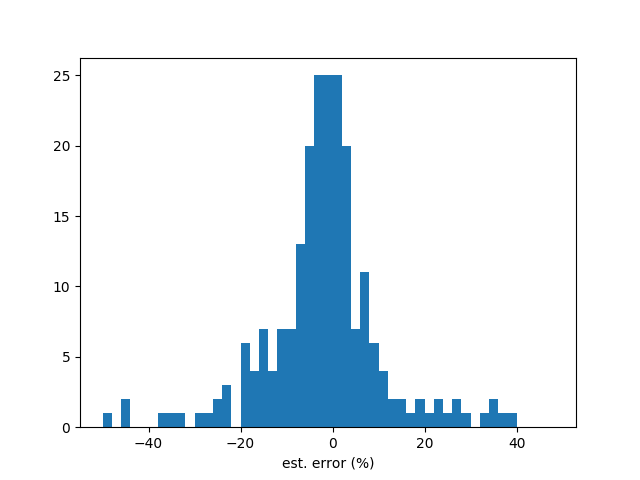

Data behind this chart, as committed beside it:
stock, y_true, y_pred, error(%)
1227, 2.881, 2.81, -2.477
1231, 1.506, 1.53, 1.61
1232, 6.169, 4.988, -19.14
1233, 2.539, 2.527, -0.4761
1414, 0.2091, 0.2154, 3.022
1432, -0.8659, -0.8809, 1.736
1438, 0.03906, -0.02527, -164.7
1442, 1.938, 1.751, -9.664
1476, 11.51, 11.18, -2.873
1477, 8.927, 8.761, -1.857
1521, 4.895, 5.305, 8.369
1535, 5.505, 5.331, -3.16
1537, 8.088, 7.677, -5.088
1707, 7.235, 7.282, 0.6502
1723, 9.232, 9.515, 3.073
1733, 2.772, 2.365, -14.65
1808, 3.616, 2.004, -44.59
2103, 1.382, 1.308, -5.362
2105, 4.941, 5.043, 2.071
2106, 4.503, 4.012, -10.9
2207, 16.84, 16.87, 0.1925
2227, 21.75, 19.35, -11.01
2308, 8.492, 8.401, -1.069
2330, 10.18, 9.72, -4.491
2357, 26.21, 28.19, 7.536
2360, 3.474, 3.353, -3.491
2362, 3.413, 2.944, -13.74
2382, 4.889, 4.808, -1.658
2383, 4.87, 3.942, -19.05
2385, 5.873, 5.511, -6.164
2395, 7.789, 7.665, -1.601
2404, 3.128, 4.173, 33.41
2420, 3.84, 3.561, -7.27
2430, 0.6627, 2.403, 262.7
2450, 2.129, 2.112, -0.8353
2454, 29.53, 30.54, 3.419
2462, 1.434, 1.925, 34.26
2474, 23.2, 20.82, -10.29
2498, 1.776, 0.03094, -98.26
2539, 4.635, 4.115, -11.22
2542, 11.29, 10.91, -3.365
2545, 5.603, -4.926, -187.9
2547, -0.4841, -0.03826, -92.1
2548, 5.079, -4.249, -183.7
2707, 9.607, 9.611, 0.04494
2809, 4.326, 3.647, -15.69
2904, 2.217, 2.145, -3.259
2912, 8.74, 8.842, 1.164
2915, 7.556, 80.71, 968.1
3004, -1.315, -0.5969, -54.59
3008, 145, 137.8, -4.91
3022, 4.511, 6.223, 37.94
3030, 5.334, 4.429, -16.97
3033, 1.882, 2.008, 6.714
3034, 11.85, 11.19, -5.585
3044, 5.017, 4.809, -4.142
3045, 4.386, 4.607, 5.035
3052, 0.8304, 1.077, 29.74
3056, 2.261, 6.779, 199.8
3311, -7.302, -7.382, 1.091
... 188 more rows
